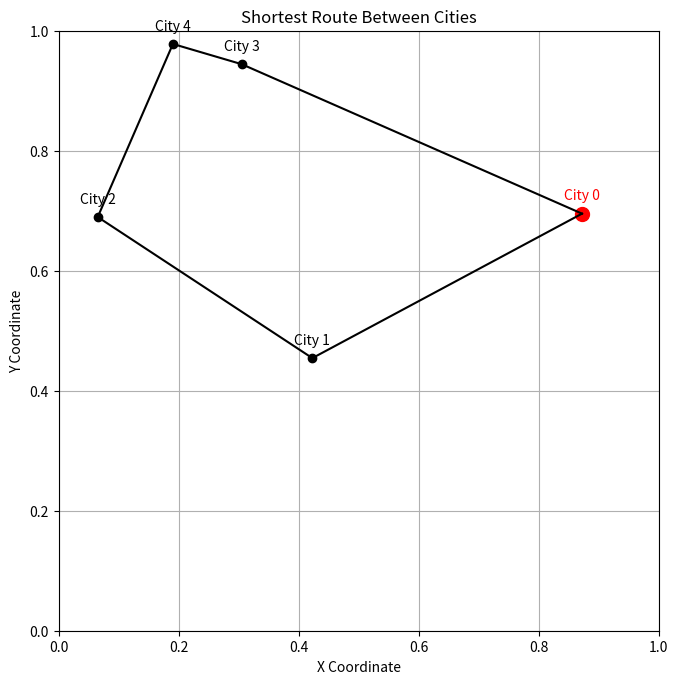

The script that saved this image:
import numpy as np
import itertools
import matplotlib.pyplot as plt

def generate_cities(N):
    # Generate N cities randomly in a 1x1 square box
    cities_coordinates = np.random.rand(N, 2)  # Each city is represented by its (x, y) coordinates
    return cities_coordinates

def calculate_distances(cities_coordinates, N):
    distances = np.zeros((N, N))  # Initialize an N x N matrix for distances
    
    for i in range(N):
        for j in range(N):
            distances[i][j] = np.sqrt(np.sum((cities_coordinates[i] - cities_coordinates[j]) ** 2))  # Calculate Euclidean distance
    
    return distances

def generate_initial_route(distances, N):
    route = [0]  # Start from city 0
    visited = set([0])  # Keep track of visited cities
    
    while len(route) < N:
        # Find the nearest neighbour of the last city in the route that hasn't been visited yet
        min_dist = float('inf')  # Initialize to a large value
        next_city = -1  # Index of the next city to add to the route
        for j in range(N):
            if j not in visited:  # Ignore already visited cities
                dist = distances[route[-1]][j]  # Distance from the last city in the route to city j
                if dist < min_dist:  # Update the minimum distance and next city
                    min_dist = dist
                    next_city = j
        route.append(next_city)  # Add the next city to the route
        visited.add(next_city)  # Mark the city as visited
    
    return route  # The initial route as a sequence of city indices

def swap_route_segment(route, N, i, j):
    # Check if the swap is within bounds and makes sense
    if i < j and j - i < N - 2:  # Condition for valid swap
        # Perform the swap by reversing the sequence from route[i] to route[j]
        route[i:j+1] = reversed(route[i:j+1])  # Swap the segment
        return route  # Return the swapped route
    else:
        return route

def should_swap(distances, route, N, i, j, T):
    if i < j and j - i < N - 2:  # Condition for valid swap
        # Calculate the energy difference between the swapped and unswapped route
        E = distances[route[(i - 1) % N]][route[j]] + distances[route[i]][route[(j + 1) % N]] - distances[route[(i - 1) % N]][route[i]] - distances[route[j]][route[(j + 1) % N]]
        
        # If E is negative, always accept the swap
        if E < 0:
            return True
        
        # If E is positive, accept the swap with probability e^{-E/T}
        if np.exp(- E / T) > np.random.rand():  # Using NumPy's random number generator for speed and efficiency
            return True
        else:
            return False
    else:
        return False

def calculate_initial_temperature(distances, N):
    # Calculate the mean value of squared distances
    squared_distances = np.square(distances)
    sum_squared_distances = np.sum(squared_distances)
    mean_squared_distances = sum_squared_distances / (N * (N - 1))
    
    # Calculate the mean value of distances
    sum_distances = np.sum(distances)
    mean_distances = sum_distances / (N * (N - 1))
    
    # Calculate the standard deviation of all city routes
    std_dev = np.sqrt(mean_squared_distances - mean_squared_distances ** 2)
    
    # Triple the standard deviation as the initial temperature
    initial_temperature = 2 * std_dev
    
    return initial_temperature

def current_temperature(initial_temperature, step, N):
    # Calculate the number of possible swaps (N*(N-1)/2)
    num_swaps = N * (N - 1) // 2  # Using integer division
    
    # Determine the current step's temperature decrement
    temperature_decrement = 0.1 * initial_temperature  # Decrease by 10% of initial temperature
    
    # Calculate the current temperature based on the step number and decrement
    current_temperature = initial_temperature - (step // num_swaps) * temperature_decrement
    
    # Ensure the temperature doesn't fall below a minimum threshold (e.g., a small positive value)
    current_temperature = max(current_temperature, 0.01 * temperature_decrement)  # Adjust this minimum threshold as needed
    
    return current_temperature

def calculate_route_length(distances, route, N):
    route_length = 0  # Initialize the length of the route to zero
    for i in range(N):
        # Calculate the distance between the current city and the next one in the route
        city_i = route[i]
        city_j = route[(i + 1) % N]  # Use modulo to loop back to the start if necessary
        route_length += distances[city_i][city_j]  # Add the distance to the total route length
    return route_length

def search_for_shortest_route(distances, N, initial_temperature, route, step):
    process = False # Flag to indicate if any swaps were processed during this iteration
    # Check all possible swaps
    for i in range(N):
        for j in range(i + 1, N):  # Only check swaps with a different city index to avoid duplicates
            T = current_temperature(initial_temperature, step, N) # Calculate the temperature
            if should_swap(distances, route, N, i, j, T):  # Call your custom function to determine if a swap should be made
                route = swap_route_segment(route, N, i, j) # Make the swap
                route = route[i:] + route[:i] # Do the rotation
                step = step + 1 # Record the step
                process = True # Swap processed
                return route, step, process
            else:
                step = step + 1 # Record the step
    return route, step, process

def find_shortest_route(distances, N):
    route = generate_initial_route(distances, N) # Generate an initial guess of the route
    initial_temperature = calculate_initial_temperature(distances, N) # Calculate the initial temperature
    
    # Initialization of temporary variables
    step = 0
    rotation_index = 0
    process = True

    # Start the loop
    while process:
        route, step, process = search_for_shortest_route(distances, N, initial_temperature, route, step)

    # Find the starting point
    index = route.index(0)
    route = route[index:] + route[:index]

    # Calculate the length
    route_length = calculate_route_length(distances, route, N)

    return route, route_length, step

def find_shortest_route_by_enumeration(distances, N):
    # Set the starting city
    start_city = 0
    
    # Generate all permutations of the remaining cities (1 to N-1)
    remaining_cities = list(range(1, N))
    shortest_route = None
    shortest_length = float('inf')
    
    # Iterate through all possible routes starting from city 0
    for perm in itertools.permutations(remaining_cities):
        route = [start_city] + list(perm)  # Route starts at city 0 and follows the permutation
        
        # Calculate the total distance of the current route
        route_length = calculate_route_length(distances, route, N)
        
        # Check if this is the shortest distance found
        if route_length < shortest_length:
            shortest_length = route_length
            shortest_route = route
    
    return shortest_route, shortest_length

def plot_route(route, cities_coordinates):
    # Extract coordinates for cities in the route
    route_coordinates = np.array([cities_coordinates[city] for city in route])
    
    # Create the plot
    plt.figure(figsize=(6, 6))  # Set the figure size to visualize the square region
    plt.axis("equal")  # Equal aspect ratio
    plt.xlim(0, 1)  # Set the limits of the x-axis to match the square region
    plt.ylim(0, 1)  # Set the limits of the y-axis to match the square region
    plt.plot(route_coordinates[:, 0], route_coordinates[:, 1], linestyle='-', color='black')
    plt.scatter(route_coordinates[1:, 0], route_coordinates[1:, 1], color='black')
    plt.scatter(route_coordinates[0, 0], route_coordinates[0, 1], s=100, color='red')
    
    # Annotate the cities
    plt.annotate(f'City {route[0]}', route_coordinates[0], textcoords="offset points", color='red', xytext=(0,10), ha='center')
    for i, (x, y) in enumerate(route_coordinates[1:]):
        plt.annotate(f'City {route[i + 1]}', (x, y), textcoords="offset points", color='black', xytext=(0,10), ha='center')
    
    # Close the route
    plt.plot([route_coordinates[-1, 0], route_coordinates[0, 0]], 
             [route_coordinates[-1, 1], route_coordinates[0, 1]], color='black', linestyle='-')

    plt.title('Shortest Route Between Cities')
    plt.xlabel('X Coordinate')
    plt.ylabel('Y Coordinate')
    plt.grid(True)
    plt.subplots_adjust(left=0, right=1, top=1, bottom=0)
    plt.show()

N = 5
cities_coordinates = generate_cities(N)
distances = calculate_distances(cities_coordinates, N)
route, route_length, step = find_shortest_route(distances, N)
route_by_enumeration, length_by_enumeration = find_shortest_route_by_enumeration(distances, N)
print(route)
print(route_by_enumeration) 
print(route_length / length_by_enumeration)
print(step)
plot_route(route, cities_coordinates)

